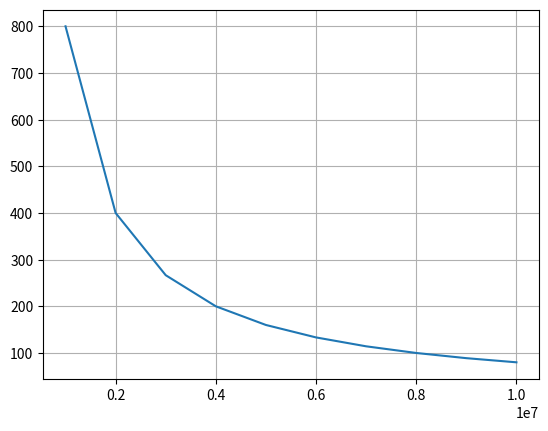

Write Python code to recreate this figure.
import numpy as np
import matplotlib.pyplot as plt
from fractions import Fraction

price = 800000000
saving = 4000000-1000000-1000000

n = price / saving
year = n // 12
month = n % 12
print ('총 {}년 {}개월이 걸린다.'.format(year, month))

price = 800000000
saving = np.arange(0, 11000000, 1000000)
n = price / saving
plt.plot(saving, n)
plt.grid()